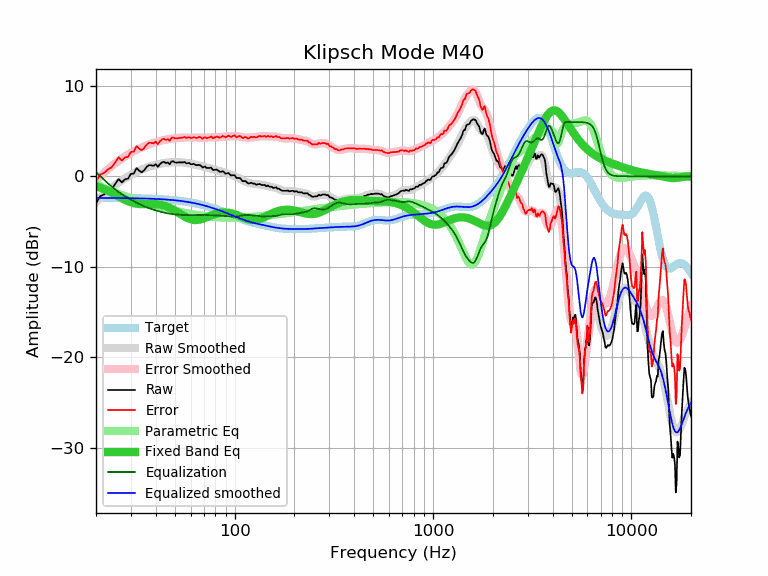

Values plotted in this chart, from the file beside it:
frequency, raw, error, smoothed, error_smoothed, equalization, parametric_eq, equalized_raw, equalized_smoothed, target
20, -2.99, -0.60, -2.86, -0.47, 0.47, -1.09, -2.52, -2.39, -2.39
21, -2.20, 0.19, -2.41, -0.02, 0.02, -1.25, -2.18, -2.39, -2.39
22, -2.01, 0.39, -1.99, 0.40, -0.40, -1.43, -2.41, -2.39, -2.39
23, -1.62, 0.78, -1.61, 0.78, -0.78, -1.61, -2.40, -2.40, -2.40
24, -1.41, 0.99, -1.27, 1.13, -1.13, -1.81, -2.54, -2.40, -2.40
25, -0.85, 1.55, -0.96, 1.44, -1.44, -2.02, -2.29, -2.40, -2.40
26, -0.31, 2.10, -0.68, 1.72, -1.72, -2.22, -2.03, -2.40, -2.40
27, -0.68, 1.73, -0.44, 1.97, -1.97, -2.42, -2.65, -2.41, -2.41
28, -0.33, 2.08, -0.22, 2.20, -2.20, -2.60, -2.52, -2.41, -2.41
29, -0.26, 2.16, -0.02, 2.40, -2.40, -2.75, -2.66, -2.42, -2.42
30, 0.27, 2.69, 0.17, 2.59, -2.59, -2.88, -2.31, -2.42, -2.42
31, 0.30, 2.73, 0.33, 2.76, -2.76, -2.97, -2.46, -2.43, -2.43
32, 0.91, 3.35, 0.49, 2.92, -2.92, -3.03, -2.01, -2.43, -2.43
33, 0.62, 3.06, 0.63, 3.06, -3.06, -3.06, -2.44, -2.44, -2.44
34, 0.44, 2.89, 0.75, 3.20, -3.20, -3.08, -2.75, -2.45, -2.45
35, 0.67, 3.13, 0.86, 3.32, -3.32, -3.08, -2.64, -2.45, -2.45
36, 1.04, 3.50, 0.96, 3.42, -3.42, -3.07, -2.38, -2.46, -2.46
37, 1.23, 3.70, 1.05, 3.52, -3.52, -3.06, -2.29, -2.47, -2.47
38, 1.22, 3.70, 1.13, 3.61, -3.61, -3.06, -2.39, -2.48, -2.48
39, 1.15, 3.64, 1.20, 3.69, -3.69, -3.06, -2.54, -2.49, -2.49
40, 1.33, 3.83, 1.27, 3.77, -3.77, -3.07, -2.43, -2.50, -2.50
41, 1.05, 3.56, 1.33, 3.84, -3.84, -3.09, -2.78, -2.51, -2.51
42, 1.34, 3.87, 1.38, 3.90, -3.90, -3.13, -2.56, -2.52, -2.52
43, 1.53, 4.07, 1.42, 3.96, -3.96, -3.18, -2.43, -2.54, -2.54
44, 1.60, 4.15, 1.46, 4.01, -4.01, -3.24, -2.41, -2.55, -2.55
45, 1.46, 4.03, 1.49, 4.06, -4.06, -3.31, -2.60, -2.56, -2.56
46, 1.53, 4.11, 1.52, 4.10, -4.10, -3.39, -2.57, -2.58, -2.58
47, 1.33, 3.93, 1.54, 4.13, -4.13, -3.48, -2.80, -2.60, -2.60
48, 1.64, 4.26, 1.55, 4.16, -4.16, -3.58, -2.52, -2.61, -2.61
49, 1.66, 4.29, 1.56, 4.19, -4.19, -3.68, -2.53, -2.63, -2.63
50, 1.53, 4.18, 1.56, 4.21, -4.21, -3.79, -2.68, -2.65, -2.65
51, 1.51, 4.18, 1.56, 4.23, -4.23, -3.91, -2.72, -2.67, -2.67
52, 1.53, 4.22, 1.55, 4.25, -4.25, -4.02, -2.71, -2.69, -2.69
53, 1.53, 4.25, 1.55, 4.26, -4.26, -4.14, -2.73, -2.71, -2.71
54, 1.53, 4.27, 1.54, 4.27, -4.27, -4.25, -2.74, -2.74, -2.74
55, 1.54, 4.30, 1.52, 4.28, -4.28, -4.36, -2.74, -2.76, -2.76
56, 1.58, 4.37, 1.50, 4.29, -4.29, -4.46, -2.70, -2.78, -2.78
57, 1.43, 4.24, 1.48, 4.29, -4.29, -4.55, -2.86, -2.81, -2.81
58, 1.45, 4.29, 1.46, 4.29, -4.29, -4.63, -2.84, -2.83, -2.83
59, 1.47, 4.33, 1.43, 4.29, -4.29, -4.70, -2.82, -2.86, -2.86
60, 1.33, 4.22, 1.40, 4.29, -4.29, -4.75, -2.95, -2.89, -2.89
61, 1.33, 4.25, 1.37, 4.29, -4.29, -4.79, -2.95, -2.92, -2.92
62, 1.38, 4.33, 1.34, 4.29, -4.29, -4.82, -2.90, -2.95, -2.95
63, 1.30, 4.28, 1.31, 4.28, -4.28, -4.83, -2.98, -2.98, -2.98
64, 1.23, 4.24, 1.27, 4.28, -4.28, -4.84, -3.05, -3.01, -3.01
65, 1.23, 4.28, 1.24, 4.28, -4.28, -4.83, -3.05, -3.04, -3.04
66, 1.27, 4.35, 1.20, 4.28, -4.28, -4.80, -3.00, -3.08, -3.08
67, 1.21, 4.32, 1.16, 4.27, -4.27, -4.77, -3.06, -3.11, -3.11
68, 1.13, 4.28, 1.12, 4.27, -4.27, -4.74, -3.14, -3.14, -3.14
69, 0.96, 4.14, 1.08, 4.26, -4.26, -4.69, -3.30, -3.18, -3.18
70, 1.04, 4.26, 1.05, 4.26, -4.26, -4.64, -3.22, -3.22, -3.22
71, 1.08, 4.34, 1.01, 4.26, -4.26, -4.59, -3.18, -3.25, -3.25
72, 0.92, 4.21, 0.98, 4.27, -4.27, -4.54, -3.35, -3.29, -3.29
73, 0.92, 4.25, 0.95, 4.28, -4.28, -4.48, -3.35, -3.33, -3.33
74, 0.92, 4.29, 0.92, 4.29, -4.29, -4.43, -3.36, -3.37, -3.37
75, 0.92, 4.33, 0.89, 4.29, -4.29, -4.37, -3.37, -3.40, -3.40
76, 0.96, 4.41, 0.86, 4.30, -4.30, -4.32, -3.34, -3.44, -3.44
77, 0.81, 4.30, 0.82, 4.31, -4.31, -4.27, -3.49, -3.48, -3.48
78, 0.68, 4.21, 0.79, 4.31, -4.31, -4.23, -3.63, -3.52, -3.52
79, 0.72, 4.29, 0.75, 4.32, -4.32, -4.18, -3.59, -3.56, -3.56
... 553 more rows
